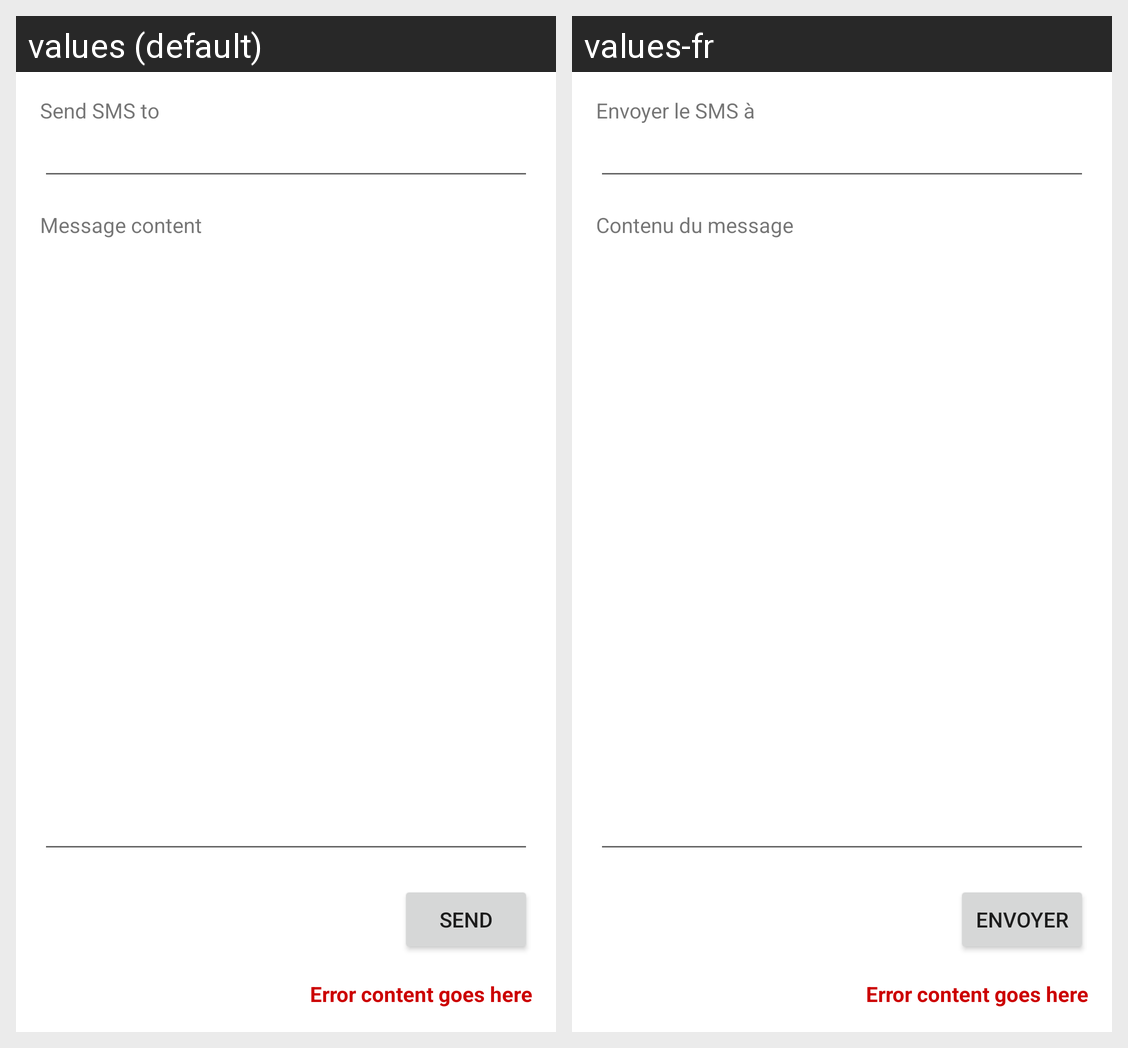

For this localized Android screen grid, give each drawn string resource with its value in every locale shown.
Android screen res/layout/activity_compose.xml rendered under 2 locales, left to right: values (default), values-fr. Device: Nexus 5 (rendered at 1080×1920; each locale shown at half size, 540×960, under a caption strip naming it); theme Theme.Monkey.
Strings drawn on this screen, with the default value and each locale's value (text and hints the layout hard-codes, and strings that could not be matched under every locale, appear in the picture but are not listed):

send_sms_to
  values: Send SMS to
  values-fr: Envoyer le SMS à 

message_content
  values: Message content
  values-fr: Contenu du message

send
  values: Send
  values-fr: Envoyer
